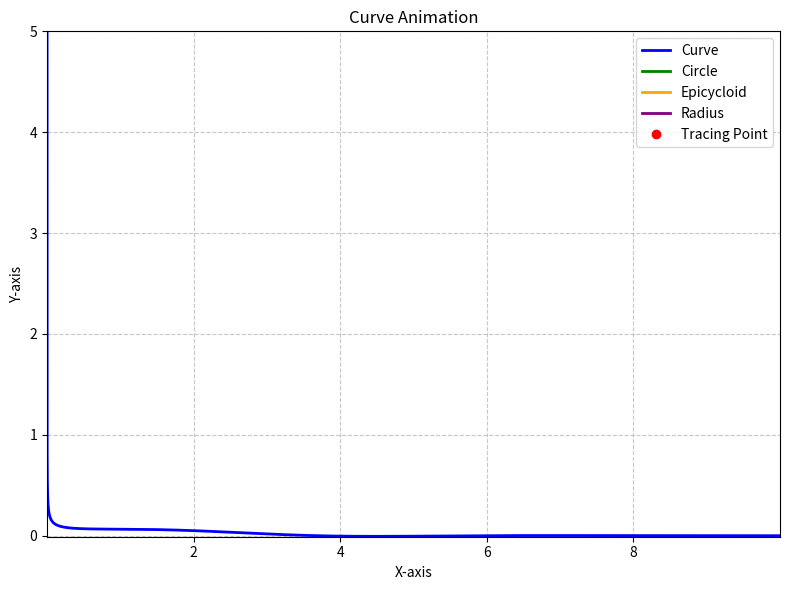

Recreate this plot in Python.
import numpy as np
import matplotlib.pyplot as plt
from matplotlib.animation import FuncAnimation

x_cycloid = []
y_cycloid = []
def animate_frame(i):
    x, slope, intercept = x_values[i], tangent[i], tangent_intercept[i]

    # Vector to the center
    vector_to_center_cycloid = np.array([slope, -1]) / np.sqrt(slope ** 2 + 1)
    vector_to_center_cycloid *= -radius * direction

    # Angle of rotation of the point relative to the center of the circle
    cycloid_alpha = ds[i] / radius * direction * -1
    rotation_matrix = np.array([[np.cos(cycloid_alpha), -np.sin(cycloid_alpha)],
                                [np.sin(cycloid_alpha), np.cos(cycloid_alpha)]])
    new_point_cycloid_vector = rotation_matrix @ start_vector

    start_vector[:] = new_point_cycloid_vector

    x_cycloid.append(x + vector_to_center_cycloid[0] + new_point_cycloid_vector[0])
    y_cycloid.append(slope * x + intercept + vector_to_center_cycloid[1] + new_point_cycloid_vector[1])

    # Update circle position
    t = np.arange(0, 2 * np.pi, 0.04)
    circle_offset = np.array([x + vector_to_center_cycloid[0], slope * x + intercept + vector_to_center_cycloid[1]])
    x_circle = radius * np.cos(t) + circle_offset[0]
    y_circle = radius * np.sin(t) + circle_offset[1]

    # Update tracing point on the edge of the circle
    point.set_data(circle_offset[0] + new_point_cycloid_vector[0], circle_offset[1] + new_point_cycloid_vector[1])

    # Update visualization
    line_circle.set_xdata(x_circle)
    line_circle.set_ydata(y_circle)
    line_epicycloid.set_data(x_cycloid, y_cycloid)
    circle_radius_line.set_data([circle_offset[0], circle_offset[0] + new_point_cycloid_vector[0]],
                                [circle_offset[1], circle_offset[1] + new_point_cycloid_vector[1]])

    return line, line_circle, line_epicycloid, point


# Constants: radius, accuracy
radius = 0.05
step_size = 0.001
direction = 1

# Declaration of the path
x_values = np.arange(0.00001, 10, step_size)
y_values = 2 * (np.sin(x_values) + np.sqrt(1 / x_values)) / (np.power(x_values, 2) + 53 + np.exp(x_values))

# Calculating derivatives
dx = np.roll(x_values, 1) - x_values
dy = np.roll(y_values, 1) - y_values
ds = np.sqrt(dx ** 2 + dy ** 2)

# Calculating tangents
tangent = dy / dx
tangent_intercept = y_values - np.multiply(tangent, x_values)


fig, ax = plt.subplots(figsize=(8, 6))  # Adjust the figure size
# Set axis limits
ax.set_xlim(min(x_values), max(x_values))
ax.set_ylim(-0.01, 5)

# Plot the original curve
line, = ax.plot(x_values, y_values, label='Curve', color='blue', linewidth=2)
# Initialize lines for the cycloid and circle
line_circle, = ax.plot([], [], label='Circle', color='green', linewidth=2)
line_epicycloid, = ax.plot([], [], label='Epicycloid', color='orange', linewidth=2)
circle_radius_line, = ax.plot([], [], label='Radius', color='purple', linewidth=2)
# Initialize point for the tracing point
point, = ax.plot([], [], 'ro', label='Tracing Point')
ax.set_xlabel('X-axis')
ax.set_ylabel('Y-axis')
ax.grid(True, linestyle='--', alpha=0.7)
ax.set_title('Curve Animation')
ax.legend(loc='upper right')
plt.tight_layout()


# Start point declaration
x, slope = tangent[0], -1
start_vector = np.array([x, slope])
start_vector = start_vector / np.sqrt(np.sum(start_vector ** 2))
start_vector = np.multiply(start_vector, radius)

x, slope = tangent[0] + 2 * radius, -1
start_epicycloid_vector = np.array([x, slope])
start_epicycloid_vector = start_epicycloid_vector / np.sqrt(np.sum(start_epicycloid_vector ** 2))
start_epicycloid_vector = np.multiply(start_epicycloid_vector, -radius * direction)

animation = FuncAnimation(fig, animate_frame, frames=np.arange(len(tangent)), interval=1, repeat=False)

plt.show()